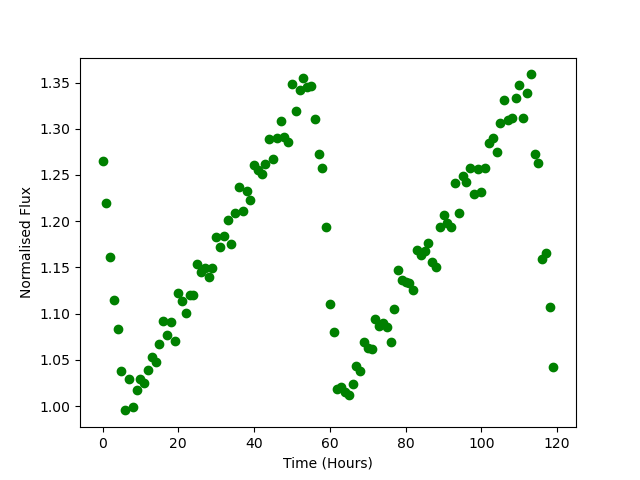

Source data for this figure (header and first rows):
Time, Flux
0.0, 1.265
1.0, 1.219
2.0, 1.162
3.0, 1.115
4.0, 1.083
5.0, 1.037
6.0, 0.9953
7.0, 1.029
8.0, 0.9996
9.0, 1.018
10.0, 1.029
11.0, 1.025
12.0, 1.039
13.0, 1.053
14.0, 1.048
15.0, 1.067
16.0, 1.092
17.0, 1.077
18.0, 1.091
19.0, 1.07
20.0, 1.123
21.0, 1.114
22.0, 1.101
23.0, 1.12
24.0, 1.12
25.0, 1.153
26.0, 1.145
27.0, 1.149
28.0, 1.139
29.0, 1.15
30.0, 1.183
31.0, 1.172
32.0, 1.184
33.0, 1.201
34.0, 1.175
35.0, 1.209
36.0, 1.236
37.0, 1.211
38.0, 1.233
39.0, 1.223
40.0, 1.26
41.0, 1.256
42.0, 1.251
43.0, 1.262
44.0, 1.289
45.0, 1.267
46.0, 1.29
47.0, 1.308
48.0, 1.291
49.0, 1.285
50.0, 1.348
51.0, 1.319
52.0, 1.342
53.0, 1.355
54.0, 1.345
55.0, 1.346
56.0, 1.31
57.0, 1.272
58.0, 1.257
59.0, 1.193
... 60 more rows
